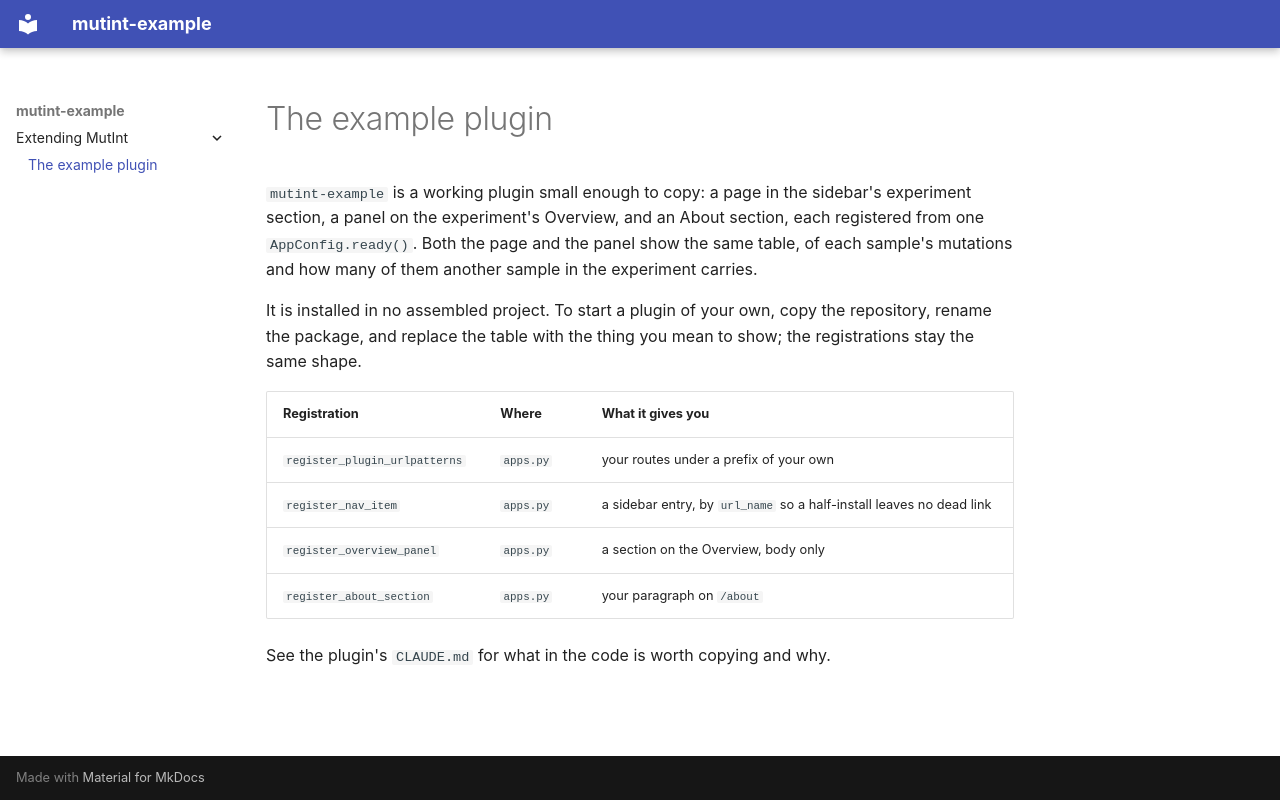

repository: mutint/mutint-example · page: extending/example-plugin/index.html · generator: mkdocs

# The example plugin

`mutint-example` is a working plugin small enough to copy: a page in the sidebar's
experiment section, a panel on the experiment's Overview, and an About section, each
registered from one `AppConfig.ready()`. Both the page and the panel show the same table,
of each sample's mutations and how many of them another sample in the experiment carries.

It is installed in no assembled project. To start a plugin of your own, copy the repository,
rename the package, and replace the table with the thing you mean to show; the registrations
stay the same shape.

| Registration | Where | What it gives you |
|---|---|---|
| `register_plugin_urlpatterns` | `apps.py` | your routes under a prefix of your own |
| `register_nav_item` | `apps.py` | a sidebar entry, by `url_name` so a half-install leaves no dead link |
| `register_overview_panel` | `apps.py` | a section on the Overview, body only |
| `register_about_section` | `apps.py` | your paragraph on `/about` |

See the plugin's `CLAUDE.md` for what in the code is worth copying and why.
